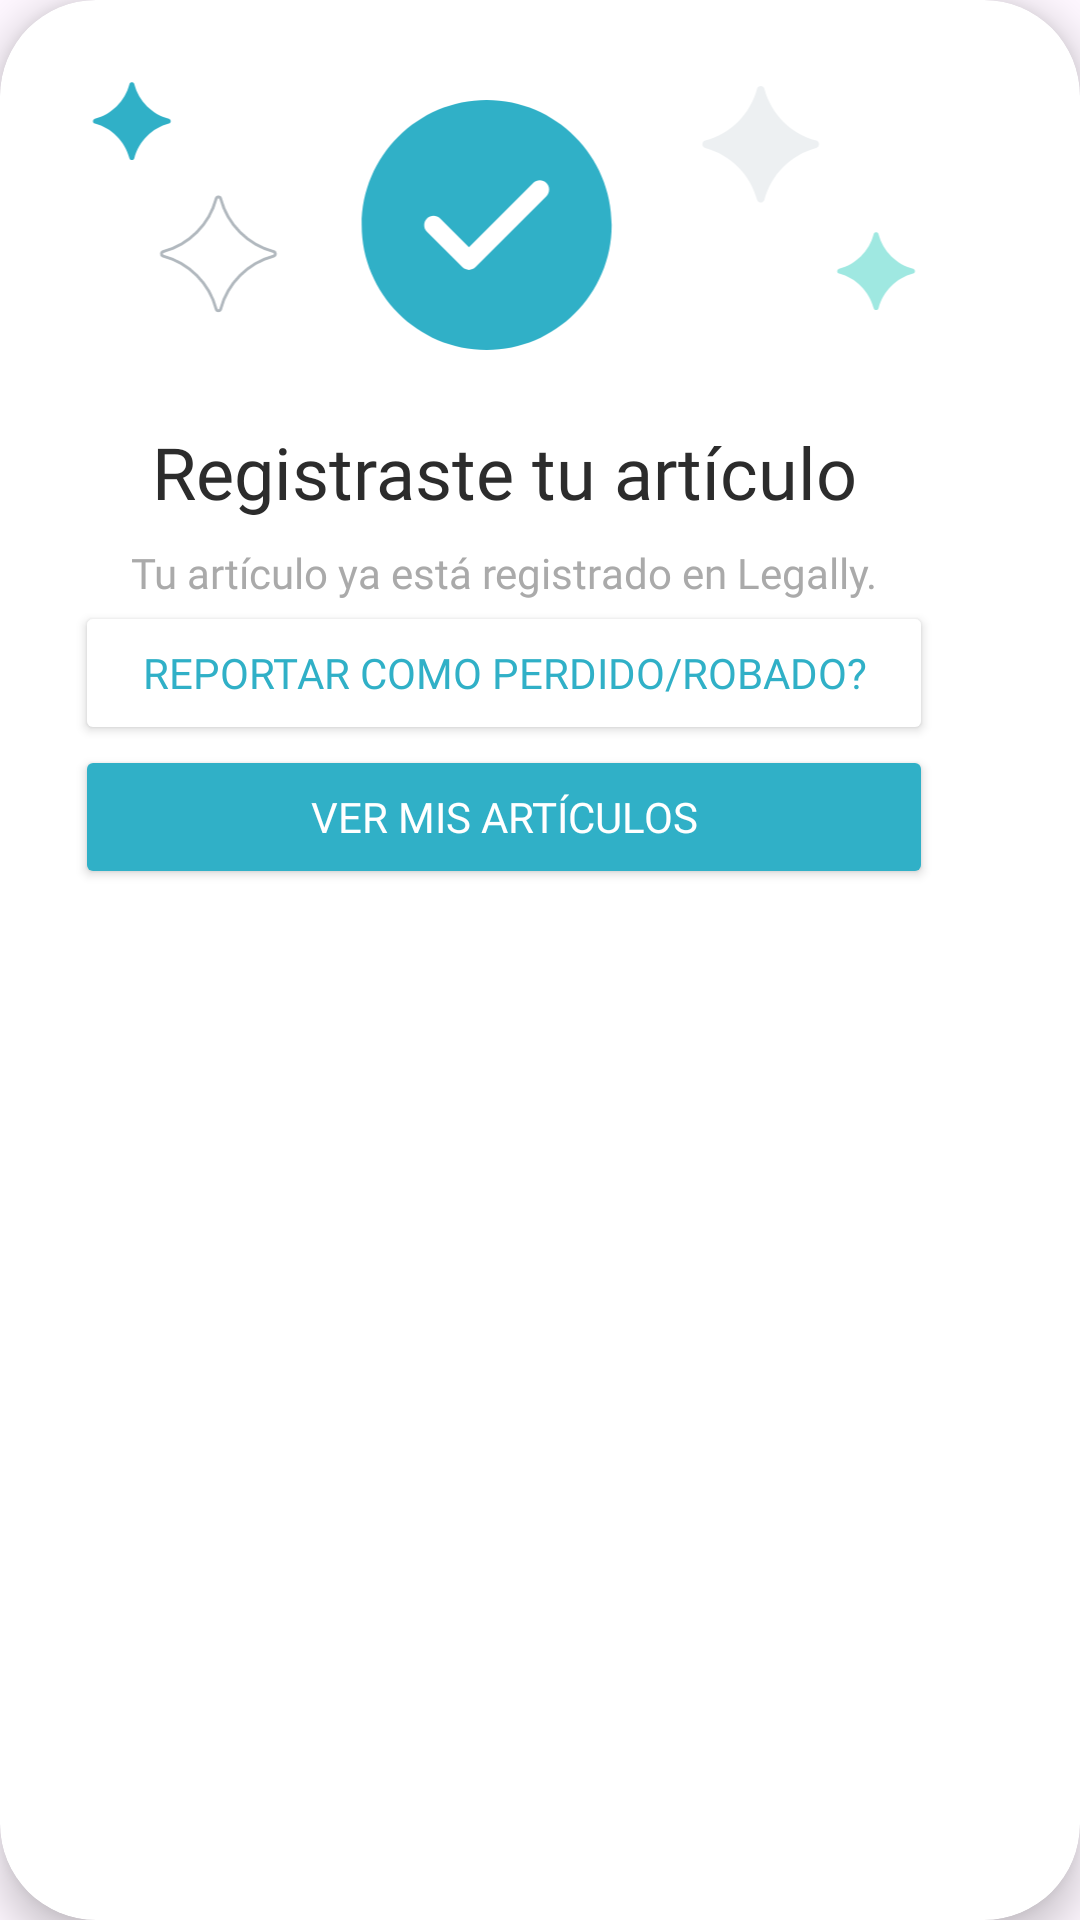

Write the Android layout XML for this screen, with the resource values it uses.
<!-- AndroidManifest.xml: application theme Theme.Legally -->
<!-- res/layout/registro_art_exitoso.xml -->
<?xml version="1.0" encoding="utf-8"?>
<androidx.cardview.widget.CardView xmlns:android="http://schemas.android.com/apk/res/android"
    xmlns:app="http://schemas.android.com/apk/res-auto"
    android:layout_width="wrap_content"
    android:layout_height="wrap_content"
    app:cardCornerRadius="32dp"
    app:cardElevation="8dp"
    android:layout_gravity="center"
    android:background="@android:color/white">

    <LinearLayout
        android:layout_width="wrap_content"
        android:layout_height="wrap_content"
        android:gravity="center"
        android:orientation="vertical"
        android:padding="25dp">

        <ImageView
            android:id="@+id/check"
            android:layout_width="match_parent"
            android:layout_height="100dp"
            android:layout_gravity="center"
            android:contentDescription="Success"
            android:src="@drawable/check" />

        <TextView
            android:id="@+id/registroartexitoso"
            android:layout_width="match_parent"
            android:layout_height="wrap_content"
            android:layout_marginTop="16dp"
            android:fontFamily="@font/poppins_bold"
            android:gravity="center"
            android:text="Registraste tu artículo"
            android:textColor="@color/almost_black"
            android:textSize="24sp"
            android:textStyle="normal" />

        <TextView
            android:id="@+id/registroartexitosotxt"
            android:layout_width="match_parent"
            android:layout_height="wrap_content"
            android:layout_marginTop="8dp"
            android:fontFamily="@font/poppins"
            android:gravity="center"
            android:text="Tu artículo ya está registrado en Legally."
            android:textColor="@android:color/darker_gray"
            android:textSize="14sp" />

        <Button
            android:id="@+id/btnreportar"
            android:layout_width="match_parent"
            android:layout_height="wrap_content"
            android:backgroundTint="@color/white"
            android:fontFamily="@font/poppins_bold"
            android:text="Reportar como perdido/robado?"
            android:textColor="@color/principal"
            app:cornerRadius="8dp" />

        <Button
            android:id="@+id/btnVerMisArts"
            android:layout_width="match_parent"
            android:layout_height="wrap_content"
            android:backgroundTint="@color/principal"
            android:fontFamily="@font/poppins_bold"
            android:text="Ver mis artículos"
            android:textColor="@android:color/white"
            app:cornerRadius="8dp" />
    </LinearLayout>

</androidx.cardview.widget.CardView>
<!-- resources referenced by this layout -->
<resources>
  <color name="almost_black">#2C2C2C</color>
  <color name="principal">#30B0C7</color>
  <color name="white">#FFFFFFFF</color>
  <!-- drawable check: vector/xml drawable (drawable, 2293 chars, omitted) -->
  <style name="Theme.Legally" parent="Base.Theme.Legally" />
  <style name="Base.Theme.Legally" parent="Theme.Material3.Light.NoActionBar">
          <item name="android:statusBarColor">@android:color/transparent</item>
          <item name="android:forceDarkAllowed" tools:targetApi="q">false</item>
      </style>
</resources>
